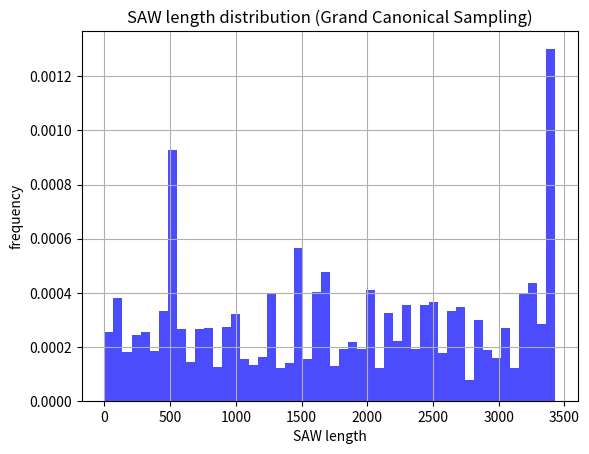

Generate this figure with matplotlib:
import random
import numpy as np
import matplotlib.pyplot as plt

def initialize_saw():
    """
    Initialize a saw of length L as a straight line.
    Returns:
        saw: List of tuples representing positions.
    """
    return [(0, 0)]

def is_SAW(saw):
    """
    Check if the polymer configuration is a self-avoiding walk (SAW).
    Returns:
        True if valid SAW, False otherwise.
    """
    return len(set(saw)) == len(saw)

def get_neighbors(pos):
    """get 4 neighbors"""
    x, y = pos
    return [(x + 1, y), (x - 1, y), (x, y + 1), (x, y - 1)]

def grow_saw(saw):
    end = saw[-1]
    neighbors = get_neighbors(end)
    random.shuffle(neighbors)
    for new_pos in neighbors:
        if new_pos not in saw:
            return saw.append(new_pos)
    return None

def shrink_saw(saw):
    if len(saw) > 1:
        return saw[:-1]
    return saw

def metropolis_hasting_SAW(steps, mu):
    """
    Run a Metropolis Hasting simulation using the Metropolis algorithm with pivot moves.
    suppose the start of walk is fixed at origin point, and the movable end is denoted as I
      1. Randomly choose one of 4 neighboring vertices of I, i.e. I'.
      2. propose a symmetric update of the edge in between, which flips an empty edge to be occupied, and vice versa
    
    Returns:
        configurations: list of sampled SAW configurations after equilibration.
        acceptance_ratio: overall acceptance ratio
    """
    saw = initialize_saw()
    lengths = []
    
    for _ in range(steps):
        if random.random() < 0.5:
            # try growing saw
            new_saw = grow_saw(saw)
            if new_saw:
                accept_prob = min(1, 3 / mu)
                if random.random() < accept_prob:
                    saw = new_saw
        else:
            # try shrinking saw
            new_saw = shrink_saw(saw)
            accept_prob = min(1, mu / 3)    
            if random.random() < accept_prob:
                saw = new_saw

        lengths.append(len(saw))
    
    return lengths

# Run Grand Canonical sampling
steps = 100000
mu = 2.638  # priori μ
lengths = metropolis_hasting_SAW(steps, mu)

average_length = np.mean(lengths)
print(f"average SAW length: {average_length:.2f}")

# plot SAW length distribution
plt.hist(lengths, bins=50, density=True, alpha=0.7, color="blue")
plt.xlabel("SAW length")
plt.ylabel("frequency")
plt.title("SAW length distribution (Grand Canonical Sampling)")
plt.grid()
plt.show()
